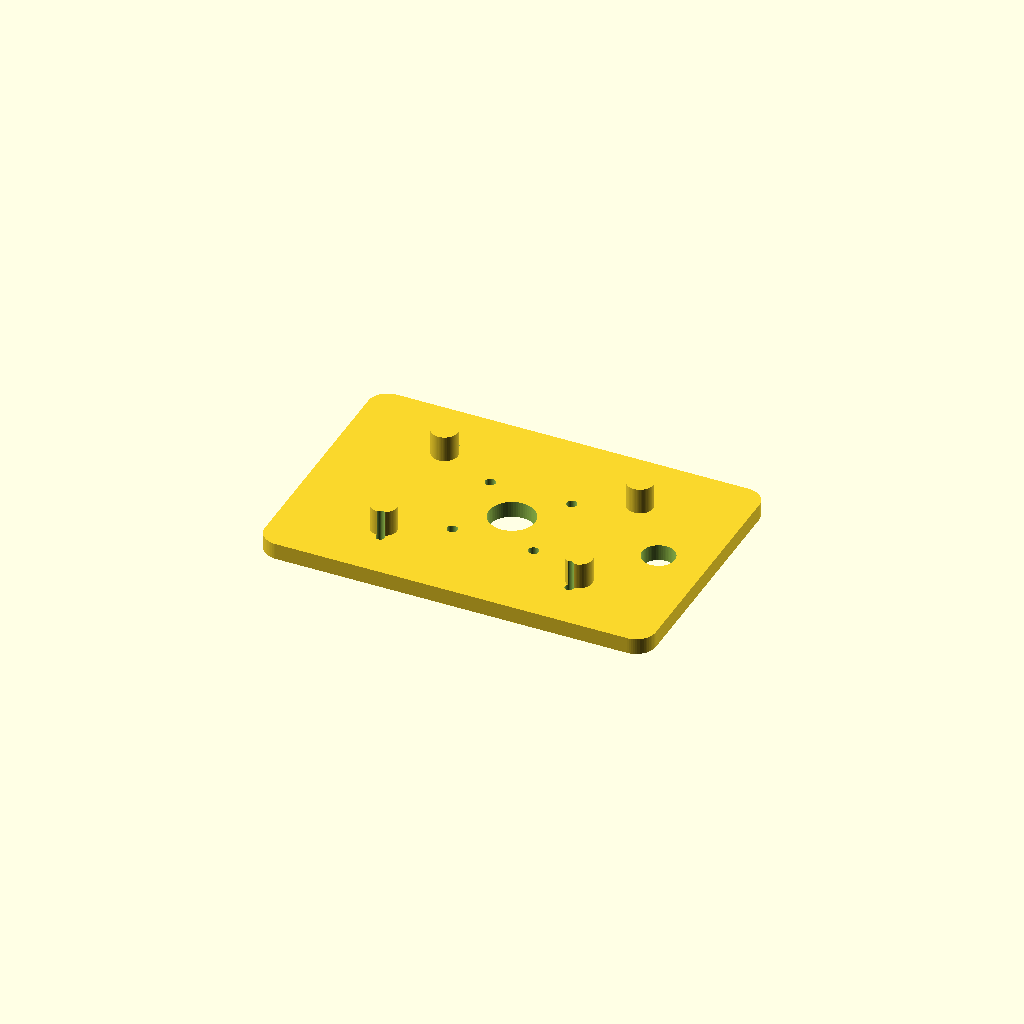
Cell 1 — every parameter at its default value.
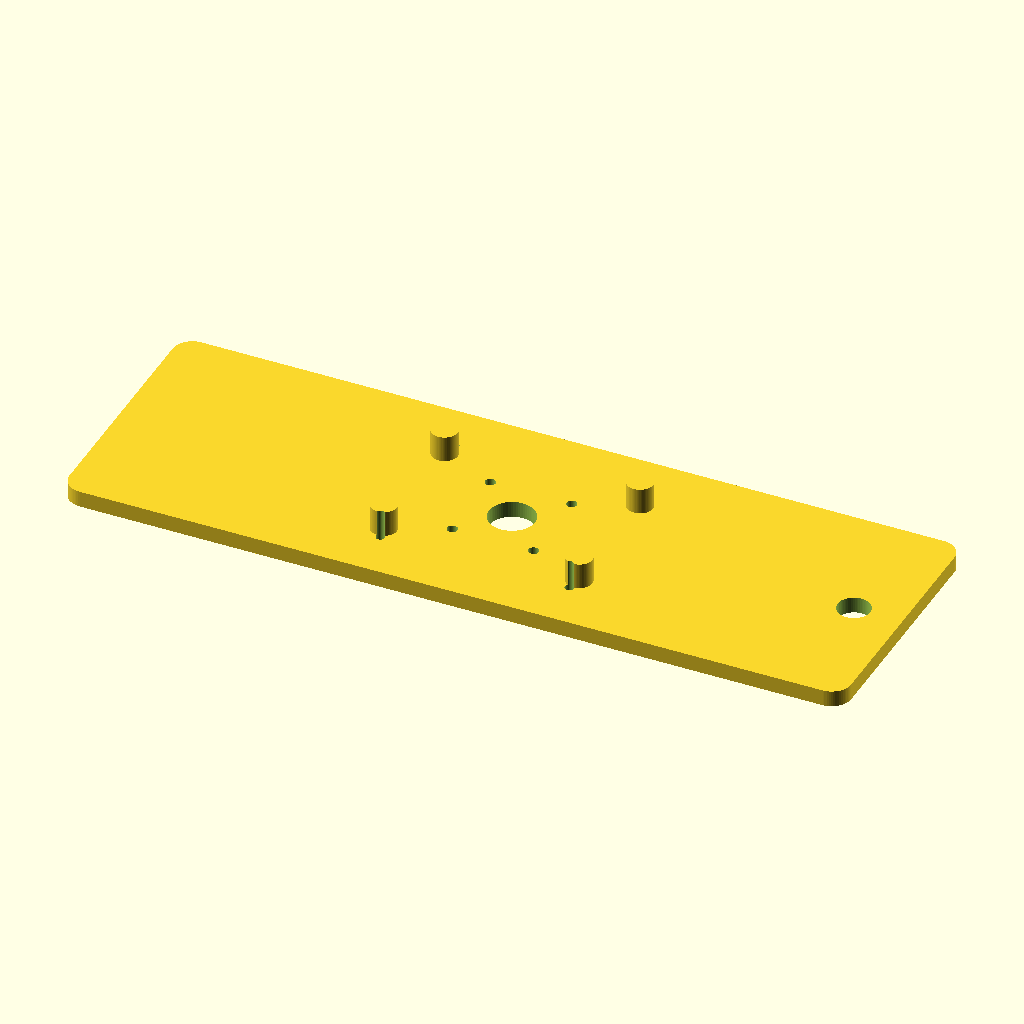
Cell 2: the same model with plate_length = 240.
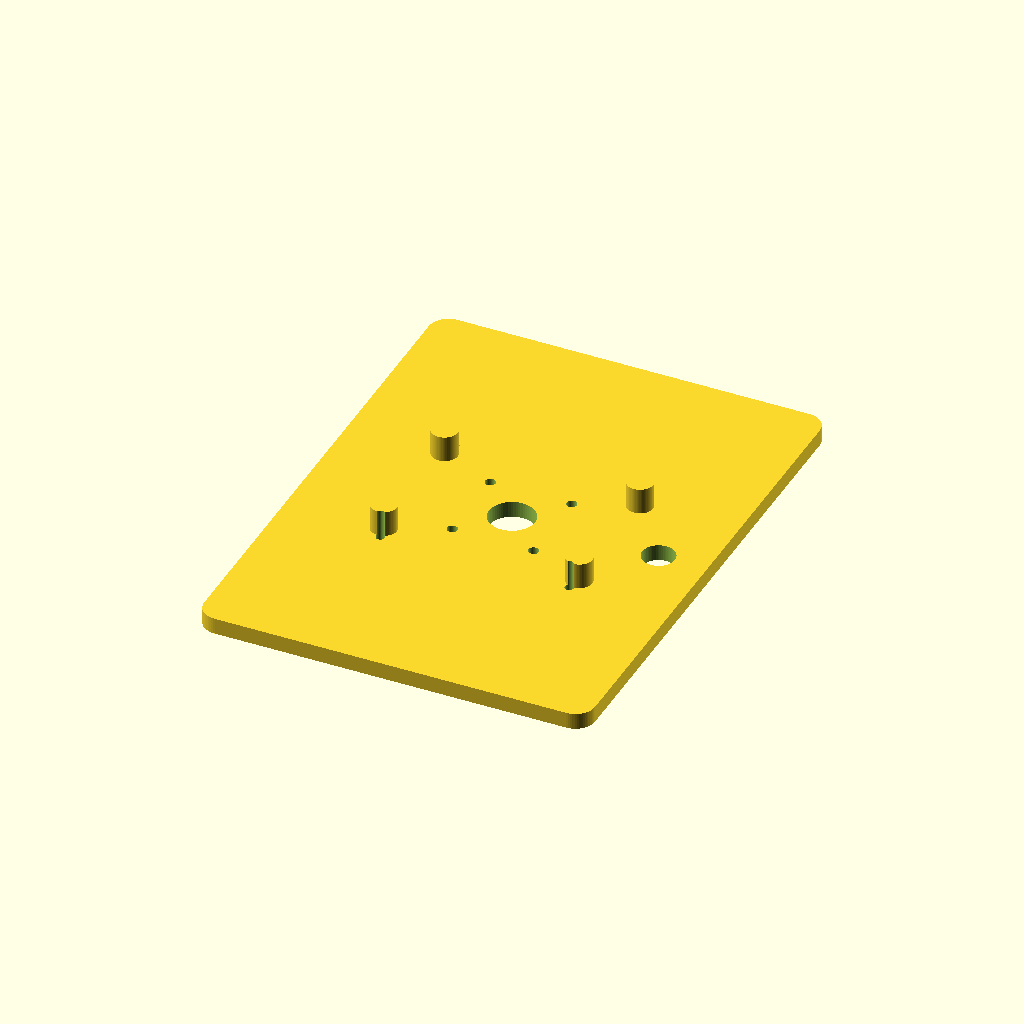
Cell 3: the same model with plate_width = 160.
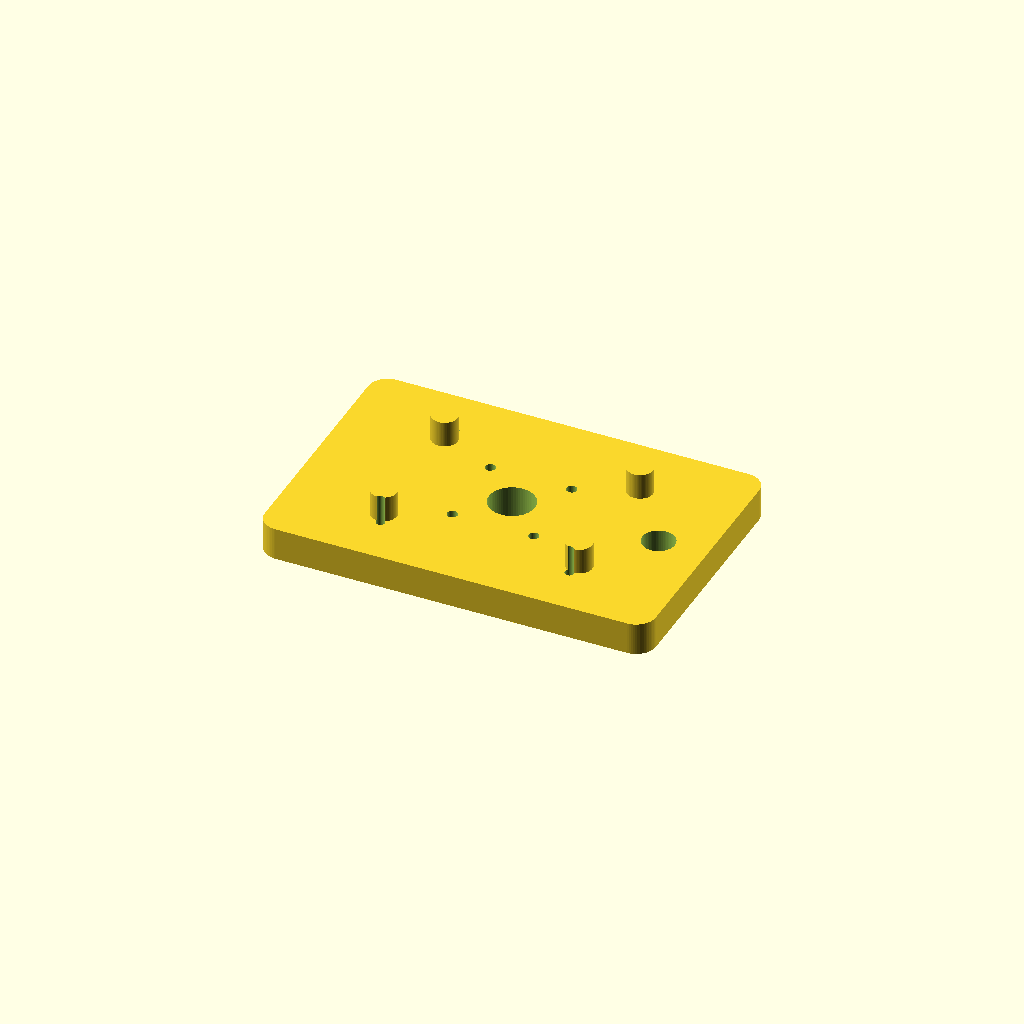
Cell 4 — plate_thickness set to 10, the other parameters unchanged.
One fixed orthographic camera (rotation 55°, 0°, 25°; colour scheme Cornfield) for every cell.
OpenSCAD source file docs/cad/openscad/chassis_motor_mount.scad:
// NestWeaver — chassis motor mount (parametric)
// OpenSCAD ≥ 2021. Open this file and press F6 to render, then export STL.

/* [Motor mount] */
plate_length = 120;
plate_width = 80;
plate_thickness = 5;
motor_hole_spacing = 25;
motor_hole_d = 3.2;
shaft_clearance_d = 14;
corner_radius = 6;
standoff_h = 8;

$fn = 64;

module rounded_plate(l, w, t, r) {
  hull() {
    for (x = [-l/2 + r, l/2 - r])
      for (y = [-w/2 + r, w/2 - r])
        translate([x, y, 0]) cylinder(h=t, r=r);
  }
}

difference() {
  union() {
    rounded_plate(plate_length, plate_width, plate_thickness, corner_radius);
    // Pi standoff bosses
    for (x = [-30, 30])
      for (y = [-20, 20])
        translate([x, y, plate_thickness])
          cylinder(h=standoff_h, d=8);
  }
  // motor bolt pattern
  for (x = [-motor_hole_spacing/2, motor_hole_spacing/2])
    for (y = [-motor_hole_spacing/2, motor_hole_spacing/2])
      translate([x, y, -0.1])
        cylinder(h=plate_thickness + standoff_h + 1, d=motor_hole_d);
  // shaft clearance
  translate([0, 0, -0.1])
    cylinder(h=plate_thickness + 1, d=shaft_clearance_d);
  // cable pass-through
  translate([plate_length/2 - 15, 0, -0.1])
    cylinder(h=plate_thickness + 1, d=10);
  // Pi mounting holes M2.5
  for (x = [-29, 29])
    for (y = [-24.5, 24.5])
      translate([x, y, -0.1])
        cylinder(h=plate_thickness + standoff_h + 1, d=2.7);
}
Parameter table extracted from the source (name, type, default, range or options):
plate_length: number, default 120
plate_width: number, default 80
plate_thickness: number, default 5
motor_hole_spacing: number, default 25
motor_hole_d: number, default 3.2
shaft_clearance_d: number, default 14
corner_radius: number, default 6
standoff_h: number, default 8
